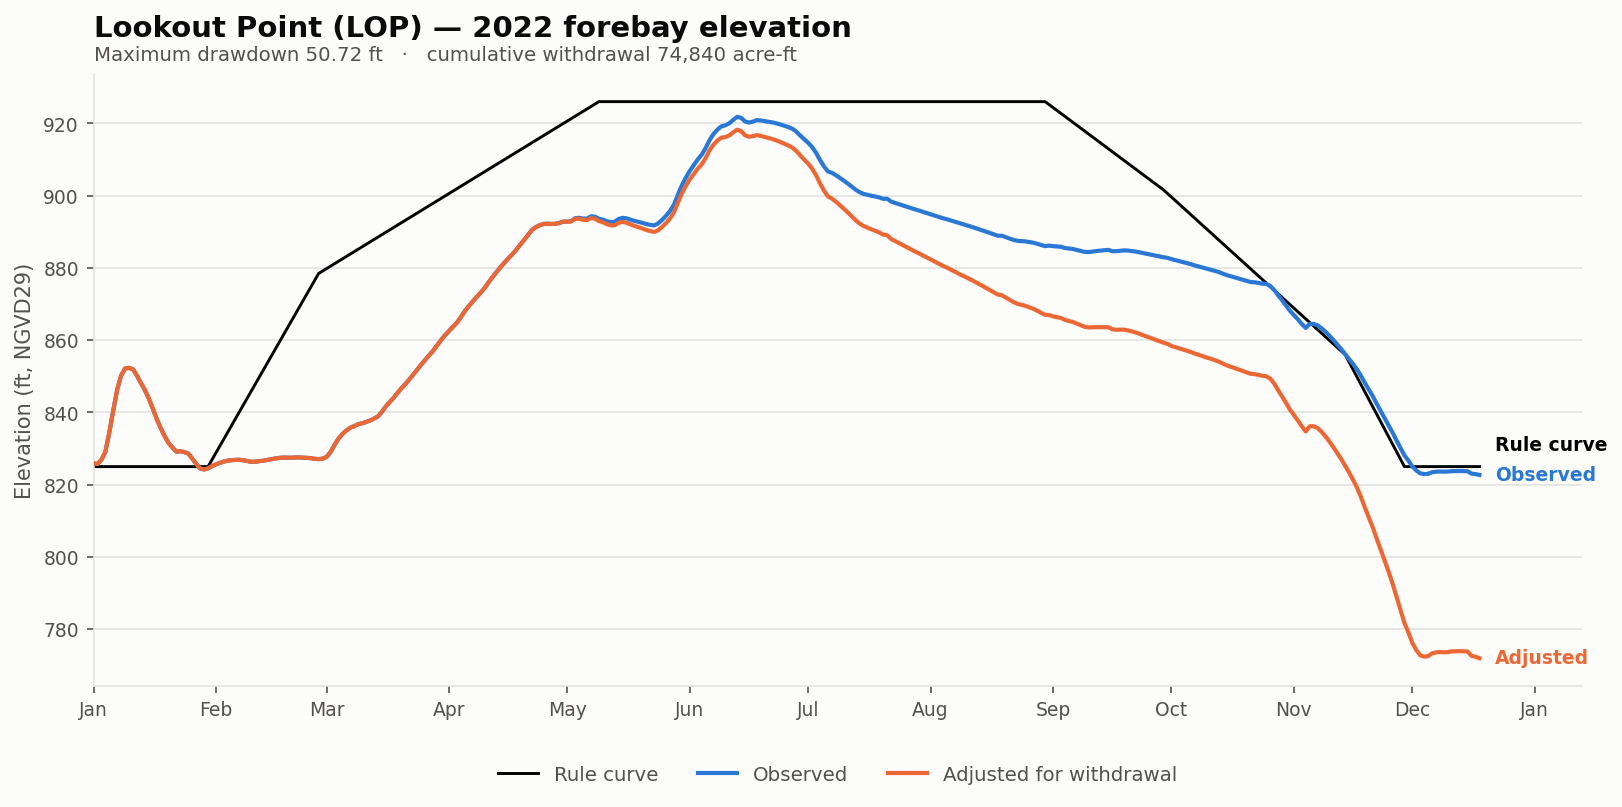

Values plotted in this chart, from the file beside it:
date, elev_observed_ft, elev_adjusted_ft, storage_observed_af, storage_adjusted_af, demand_cfs, cumulative_withdrawal_af, elev_change_ft, at_rating_floor, elev_rule_ft
2022-01-01, 825.9, 825.9, 115528, 115528, 0.0, 0.0, 0.0, False, 825
2022-01-02, 825.7, 825.7, 115114, 115114, 0.0, 0.0, 0.0, False, 825
2022-01-03, 826.9, 826.9, 117602, 117602, 0.0, 0.0, 0.0, False, 825
2022-01-04, 829.1, 829.1, 122189, 122189, 0.0, 0.0, 0.0, False, 825
2022-01-05, 834.5, 834.5, 134308, 134308, 0.0, 0.0, 0.0, False, 825
2022-01-06, 840.6, 840.6, 148603, 148603, 0.0, 0.0, 0.0, False, 825
2022-01-07, 846.4, 846.4, 163049, 163049, 0.0, 0.0, 0.0, False, 825
2022-01-08, 850.2, 850.2, 173036, 173036, 0.0, 0.0, 0.0, False, 825
2022-01-09, 852.2, 852.2, 178183, 178183, 0.0, 0.0, 0.0, False, 825
2022-01-10, 852.3, 852.3, 178612, 178612, 0.0, 0.0, 0.0, False, 825
2022-01-11, 851.9, 851.9, 177488, 177488, 0.0, 0.0, 0.0, False, 825
2022-01-12, 850.2, 850.2, 172852, 172852, 0.0, 0.0, 0.0, False, 825
2022-01-13, 848.1, 848.1, 167535, 167535, 0.0, 0.0, 0.0, False, 825
2022-01-14, 846.2, 846.2, 162616, 162616, 0.0, 0.0, 0.0, False, 825
2022-01-15, 843.9, 843.9, 156694, 156694, 0.0, 0.0, 0.0, False, 825
2022-01-16, 841.1, 841.1, 149937, 149937, 0.0, 0.0, 0.0, False, 825
2022-01-17, 838.2, 838.2, 142890, 142890, 0.0, 0.0, 0.0, False, 825
2022-01-18, 835.7, 835.7, 137161, 137161, 0.0, 0.0, 0.0, False, 825
2022-01-19, 833.5, 833.5, 131985, 131985, 0.0, 0.0, 0.0, False, 825
2022-01-20, 831.5, 831.5, 127671, 127671, 0.0, 0.0, 0.0, False, 825
2022-01-21, 830.3, 830.3, 124858, 124858, 0.0, 0.0, 0.0, False, 825
2022-01-22, 829.1, 829.1, 122385, 122385, 0.0, 0.0, 0.0, False, 825
2022-01-23, 829.3, 829.3, 122646, 122646, 0.0, 0.0, 0.0, False, 825
2022-01-24, 829.0, 829.0, 122059, 122059, 0.0, 0.0, 0.0, False, 825
2022-01-25, 828.6, 828.6, 121257, 121257, 0.0, 0.0, 0.0, False, 825
2022-01-26, 827.2, 827.2, 118300, 118300, 0.0, 0.0, 0.0, False, 825
2022-01-27, 825.8, 825.8, 115176, 115176, 0.0, 0.0, 0.0, False, 825
2022-01-28, 824.5, 824.5, 112631, 112631, 0.0, 0.0, 0.0, False, 825
2022-01-29, 824.2, 824.2, 112033, 112033, 0.0, 0.0, 0.0, False, 825
2022-01-30, 824.5, 824.5, 112671, 112671, 0.0, 0.0, 0.0, False, 825
2022-01-31, 825.1, 825.1, 113903, 113903, 0.0, 0.0, 0.0, False, 826.9
2022-02-01, 825.6, 825.6, 114887, 114887, 0.0, 0.0, 0.0, False, 828.8
2022-02-02, 826, 826, 115756, 115756, 0.0, 0.0, 0.0, False, 830.7
2022-02-03, 826.4, 826.4, 116508, 116508, 0.0, 0.0, 0.0, False, 832.6
2022-02-04, 826.7, 826.7, 117054, 117054, 0.0, 0.0, 0.0, False, 834.5
2022-02-05, 826.8, 826.8, 117327, 117327, 0.0, 0.0, 0.0, False, 836.5
2022-02-06, 826.9, 826.9, 117496, 117496, 0.0, 0.0, 0.0, False, 838.4
2022-02-07, 826.9, 826.9, 117559, 117559, 0.0, 0.0, 0.0, False, 840.3
2022-02-08, 826.8, 826.8, 117243, 117243, 0.0, 0.0, 0.0, False, 842.2
2022-02-09, 826.5, 826.5, 116802, 116802, 0.0, 0.0, 0.0, False, 844.1
2022-02-10, 826.3, 826.3, 116362, 116362, 0.0, 0.0, 0.0, False, 846.0
2022-02-11, 826.4, 826.4, 116445, 116445, 0.0, 0.0, 0.0, False, 847.9
2022-02-12, 826.5, 826.5, 116781, 116781, 0.0, 0.0, 0.0, False, 849.8
2022-02-13, 826.6, 826.6, 117012, 117012, 0.0, 0.0, 0.0, False, 851.7
2022-02-14, 826.8, 826.8, 117412, 117412, 0.0, 0.0, 0.0, False, 853.6
2022-02-15, 827, 827, 117876, 117876, 0.0, 0.0, 0.0, False, 855.5
2022-02-16, 827.2, 827.2, 118300, 118300, 0.0, 0.0, 0.0, False, 857.5
2022-02-17, 827.4, 827.4, 118640, 118640, 0.0, 0.0, 0.0, False, 859.4
2022-02-18, 827.5, 827.5, 118832, 118832, 0.0, 0.0, 0.0, False, 861.3
2022-02-19, 827.5, 827.5, 118768, 118768, 0.0, 0.0, 0.0, False, 863.2
2022-02-20, 827.5, 827.5, 118747, 118747, 0.0, 0.0, 0.0, False, 865.1
2022-02-21, 827.5, 827.5, 118896, 118896, 0.0, 0.0, 0.0, False, 867.0
2022-02-22, 827.6, 827.6, 118960, 118960, 0.0, 0.0, 0.0, False, 868.9
2022-02-23, 827.5, 827.5, 118811, 118811, 0.0, 0.0, 0.0, False, 870.8
2022-02-24, 827.5, 827.5, 118725, 118725, 0.0, 0.0, 0.0, False, 872.7
2022-02-25, 827.4, 827.4, 118534, 118534, 0.0, 0.0, 0.0, False, 874.6
2022-02-26, 827.2, 827.2, 118109, 118109, 0.0, 0.0, 0.0, False, 876.5
2022-02-27, 827.1, 827.1, 117961, 117961, 0.0, 0.0, 0.0, False, 878.5
2022-02-28, 827.2, 827.2, 118173, 118173, 0.0, 0.0, 0.0, False, 879.1
2022-03-01, 827.7, 827.7, 119195, 119195, 0.0, 0.0, 0.0, False, 879.8
... 292 more rows
